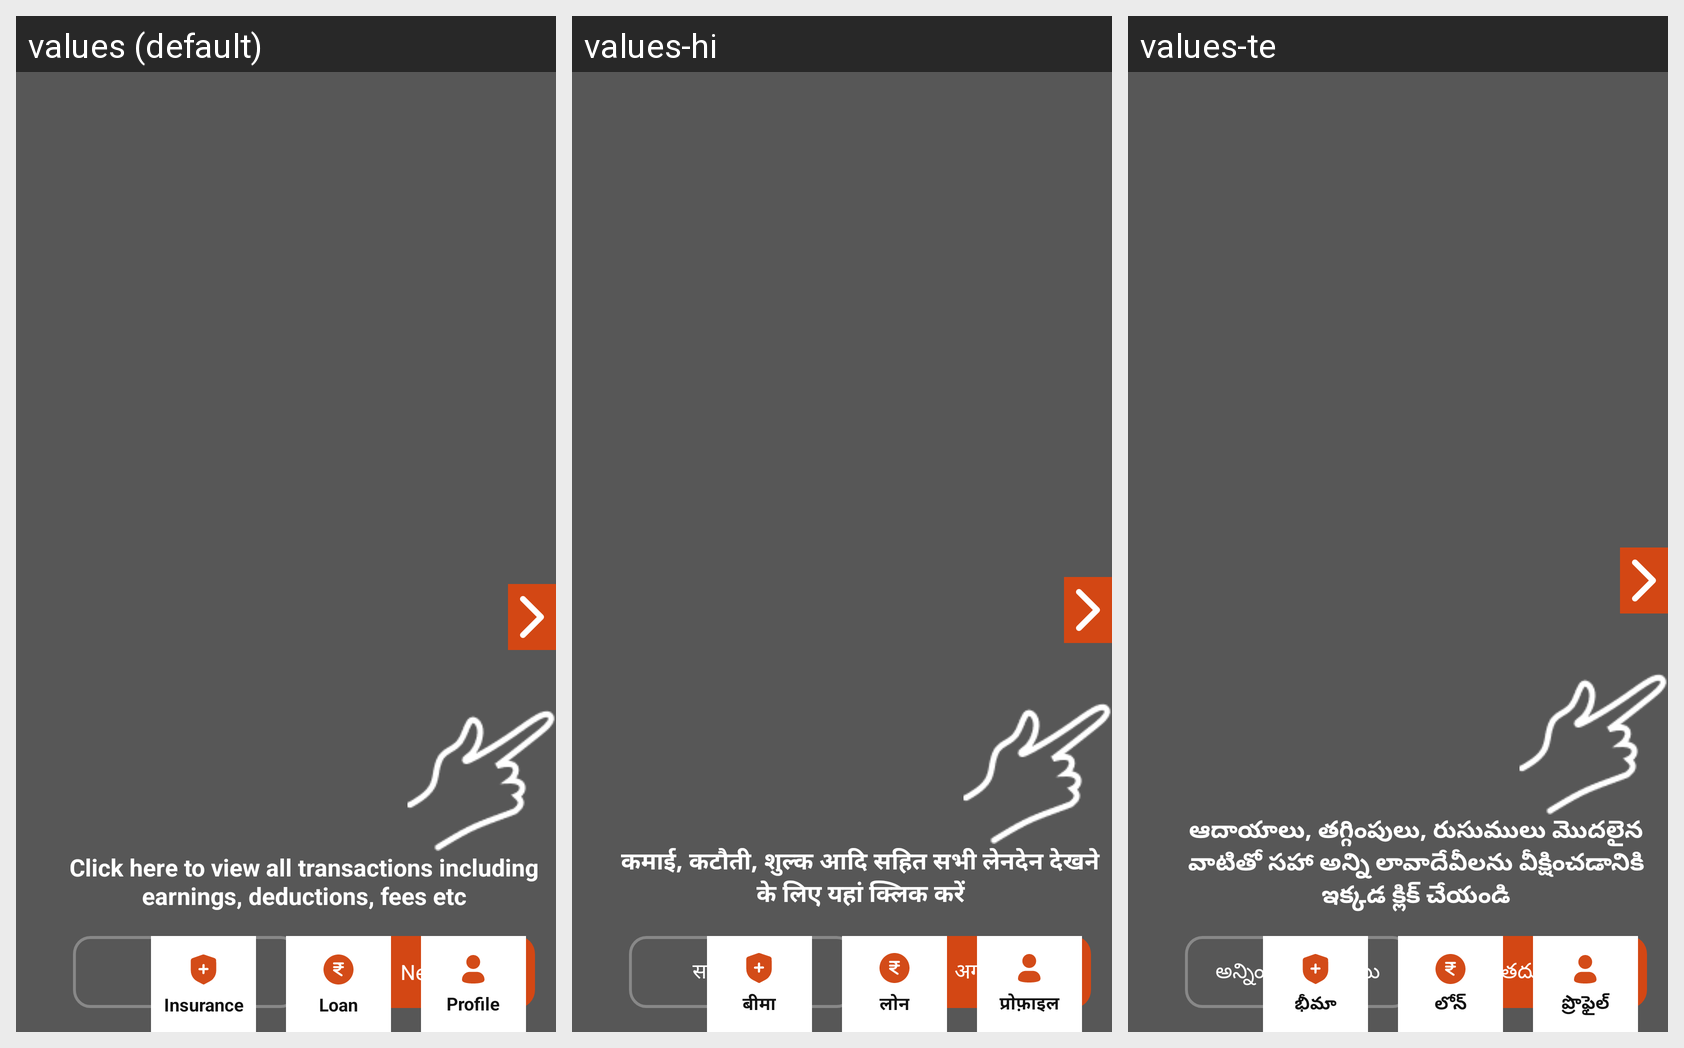

The same Android screen rendered under several of its app's locales, left to right. List the strings drawn on it with the default value and each locale's translation.
Android screen res/layout/coach_marks_bank_details_empty.xml rendered under 3 locales, left to right: values (default), values-hi, values-te. Device: Nexus 5 (rendered at 1080×1920; each locale shown at half size, 540×960, under a caption strip naming it); theme Theme.Mitra_android.
Strings drawn on this screen, with the default value and each locale's value (text and hints the layout hard-codes, and strings that could not be matched under every locale, appear in the picture but are not listed):

click_here_to_view_all_transactions_including_earnings_deductions_fees_etc
  values: Click here to view all transactions including earnings, deductions, fees etc
  values-hi: कमाई, कटौती, शुल्क आदि सहित सभी लेनदेन देखने के लिए यहां क्लिक करें
  values-te: ఆదాయాలు, తగ్గింపులు, రుసుములు మొదలైన వాటితో సహా అన్ని లావాదేవీలను వీక్షించడానికి ఇక్కడ క్లిక్ చేయండి

skip_all
  values: Skip all
  values-hi: सभी को छोड़ें
  values-te: అన్నింటినీ దాటవేయి

next
  values: Next
  values-hi: अगला
  values-te: తదుపరి

insurance_tv_v2
  values: Insurance
  values-hi: बीमा
  values-te: భీమా

loan_tv_v2
  values: Loan
  values-hi: लोन
  values-te: లోన్

profile_tv_v2
  values: Profile
  values-hi: प्रोफ़ाइल
  values-te: ప్రొఫైల్
